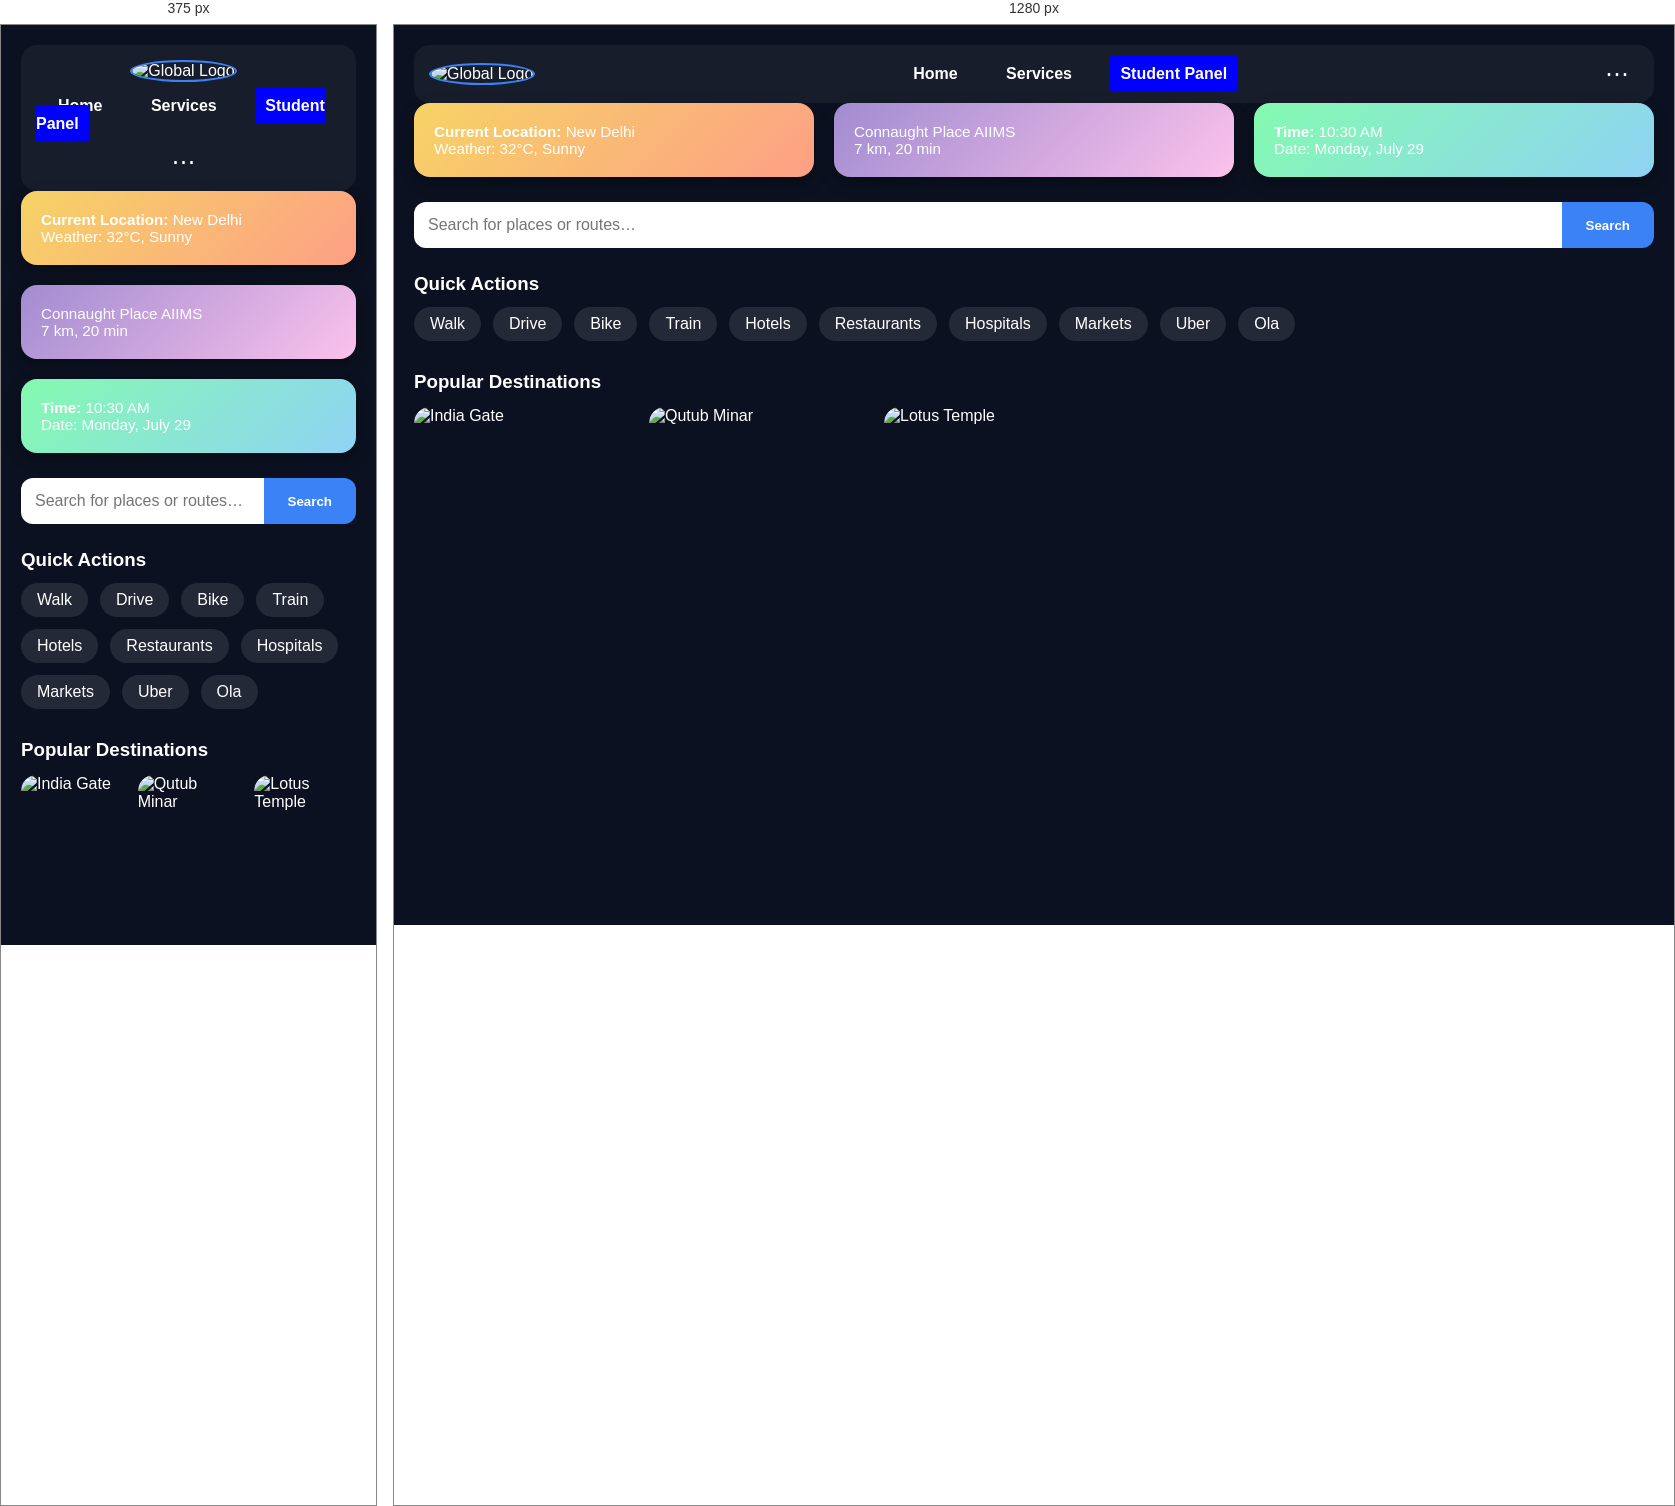
Rendered at 375 px and 1280 px, left to right.

<!-- file: apna.html -->
<!DOCTYPE html>
<html lang="en">
<head>
    <meta charset="UTF-8">
    <meta name="viewport" content="width=device-width, initial-scale=1.0">
    <link rel="icon" type="image/png" href="logo.png">
    <link rel="stylesheet" href="apna.css">
    <title>Our World</title>
</head>
<body>
    <header class="navbar">
    <div class="logo">
        <img src="logo_main.png" alt="Global Logo">
    </div>
    <nav class="nav-links">
        <a href="#" class="home">Home</a>
        <a href="#" class="service">Services</a>
        <a href="#" class="student">Student Panel</a>
    </nav>
        <div class="menu">⋯</div>
  </header>

  <section class="info-card">
        <div class="card yellow">
            <p><strong>Current Location:</strong> New Delhi</p>
            <p>Weather: 32°C, Sunny</p>
        </div>
        <div class="card purple">
            <p>Connaught Place AIIMS</p>
            <p>7 km, 20 min</p>
        </div>
        <div class="card green">
            <p><strong>Time:</strong> 10:30 AM</p>
            <p>Date: Monday, July 29</p>
        </div>
  </section>

<section class="search-box">
    <input type="text" placeholder="Search for places or routes…">
    <button>Search</button>
</section>

<section class="quick-actions">
    <h3>Quick Actions</h3>
    <div class="actions">
        <span>Walk</span>
        <span>Drive</span>
        <span>Bike</span>
        <span>Train</span>
        <span>Hotels</span>
        <span>Restaurants</span>
        <span>Hospitals</span>
        <span>Markets</span>
        <span>Uber</span>
        <span>Ola</span>
    </div>
  </section>
<section class="popular">
    <h3>Popular Destinations</h3>
    <div class="places">
        <img src="india-gate.jpg" alt="India Gate">
        <img src="qu.jpg" alt="Qutub Minar">
        <img src="lotus.jpg" alt="Lotus Temple">
    </div>
  </section>

</body>
</html>


/* @media block from apna.css */
@media (max-width: 768px) 
{
    .navbar 
    {
        flex-direction: column;
        gap: 15px;
    }
    .logo img 
    { 
        width: 70px; height: 70px; 
    }
}